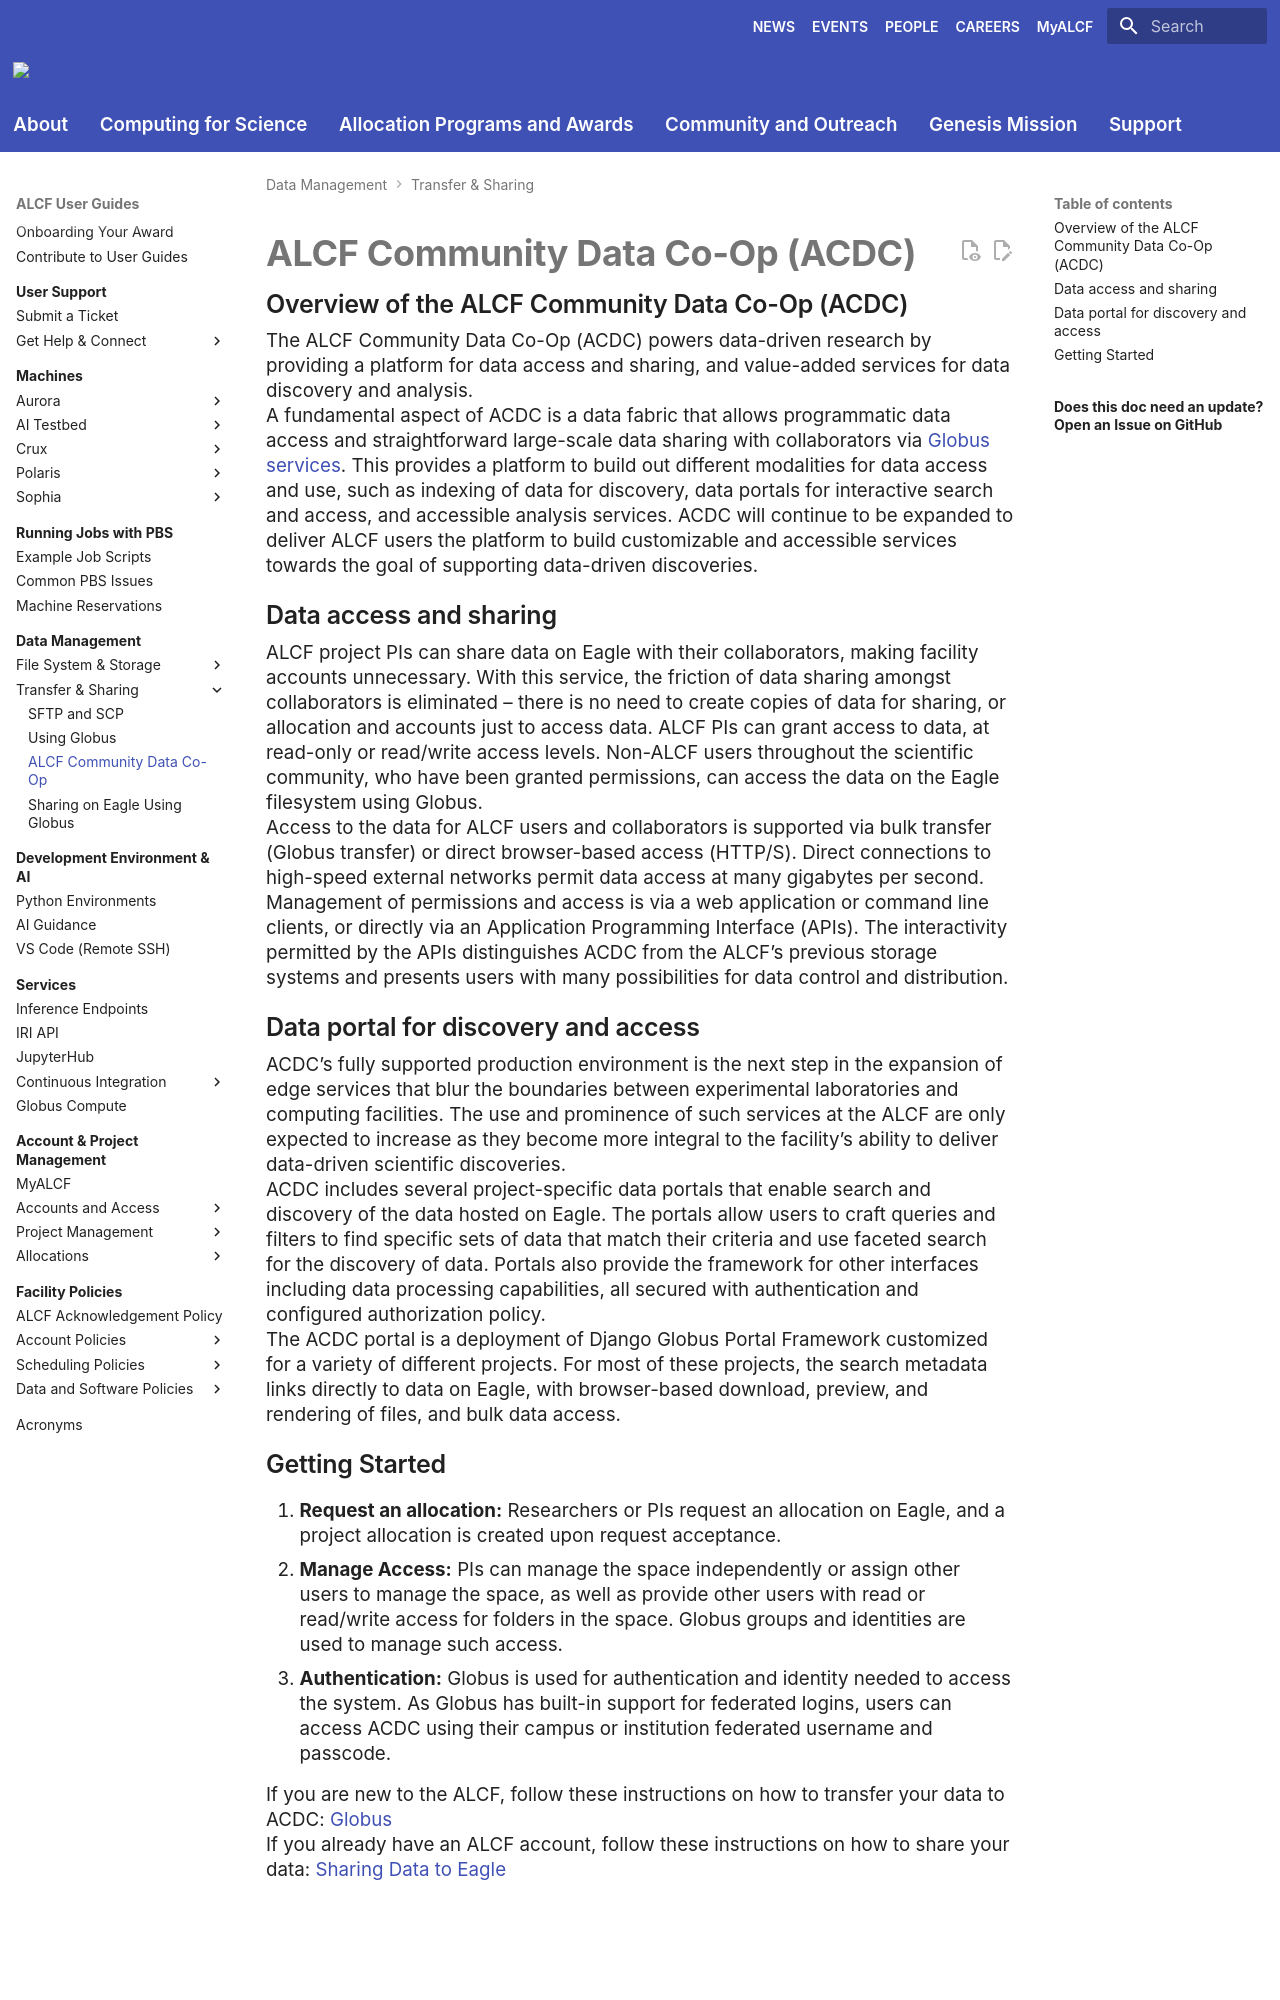

repository: argonne-lcf/user-guides · page: data-management/acdc/acdc/index.html · generator: mkdocs

# ALCF Community Data Co-Op (ACDC) 

## Overview of the ALCF Community Data Co-Op (ACDC)

The ALCF Community Data Co-Op (ACDC) powers data-driven research by providing a platform for data access and sharing, and value-added services for data discovery and analysis.

A fundamental aspect of ACDC is a data fabric that allows programmatic data access and straightforward large-scale data sharing with collaborators via [Globus services](https://www.globus.org). This provides a platform to build out different modalities for data access and use, such as indexing of data for discovery, data portals for interactive search and access, and accessible analysis services. ACDC will continue to be expanded to deliver ALCF users the platform to build customizable and accessible services towards the goal of supporting data-driven discoveries.

## Data access and sharing 
ALCF project PIs can share data on Eagle with their collaborators, making facility accounts unnecessary. With this service, the friction of data sharing amongst collaborators is eliminated – there is no need to create copies of data for sharing, or allocation and accounts just to access data. ALCF PIs can grant access to data, at read-only or read/write access levels. Non-ALCF users throughout the scientific community, who have been granted permissions, can access the data on the Eagle filesystem using Globus.

Access to the data for ALCF users and collaborators is supported via bulk transfer (Globus transfer) or direct browser-based access (HTTP/S). Direct connections to high-speed external networks permit data access at many gigabytes per second. Management of permissions and access is via a web application or command line clients, or directly via an Application Programming Interface (APIs). The interactivity permitted by the APIs distinguishes ACDC from the ALCF’s previous storage systems and presents users with many possibilities for data control and distribution.

## Data portal for discovery and access 
ACDC’s fully supported production environment is the next step in the expansion of edge services that blur the boundaries between experimental laboratories and computing facilities. The use and prominence of such services at the ALCF are only expected to increase as they become more integral to the facility’s ability to deliver data-driven scientific discoveries.

ACDC includes several project-specific data portals that enable search and discovery of the data hosted on Eagle. The portals allow users to craft queries and filters to find specific sets of data that match their criteria and use faceted search for the discovery of data. Portals also provide the framework for other interfaces including data processing capabilities, all secured with authentication and configured authorization policy.

The ACDC portal is a deployment of Django Globus Portal Framework customized for a variety of different projects. For most of these projects, the search metadata links directly to data on Eagle, with browser-based download, preview, and rendering of files, and bulk data access.
